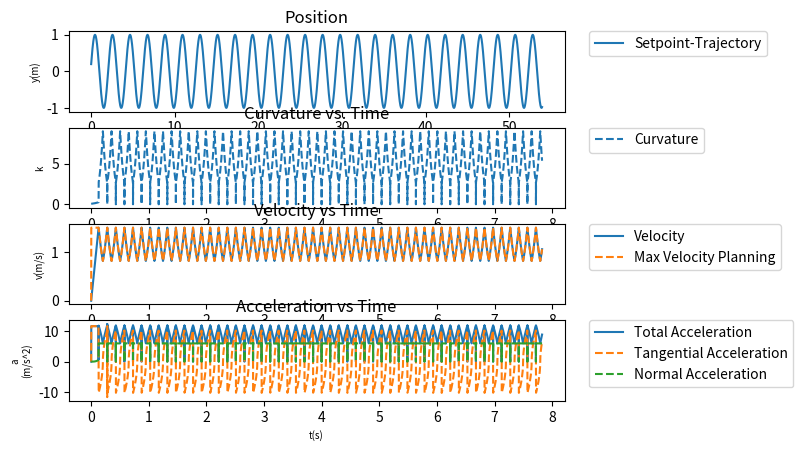

Write the Python code that produced this figure. (Note: this script raises an exception after producing the figure.)
import numpy as np
import matplotlib.pyplot as plt
from math import sin, cos, tan, sqrt, asin, acos
import scipy.integrate as integrate
from matplotlib.collections import LineCollection
from matplotlib.colors import ListedColormap, BoundaryNorm


OM = 3
A = 1
theta_0 = 0.2
dx = 0.001

class TrapezoidalMotion_mod():
    def __init__(self, max_velocity, max_acceleration_tangential, max_acceleration_normal, initial_pos=0, initial_vel=0, initial_curvature=0, dt=0.001):
        self.MAX_ACCELERATION_TANGENTIAL = max_acceleration_tangential
        self.MAX_ACCELERATION_NORMAL = max_acceleration_normal
        self.MAX_ACCELERATION = sqrt(self.MAX_ACCELERATION_NORMAL**2 + self.MAX_ACCELERATION_TANGENTIAL**2)
        self.MAX_VELOCITY = max_velocity

        self.MAX_VELOCITY_var = max_velocity
        
        self.old_pos = initial_pos
        self.old_pos_ref = initial_pos
        self.old_vel = initial_vel
        self.pos = initial_pos
        self.vel = initial_vel
        self.acc = 0

        self.total_displacement = self.old_pos_ref - self.old_pos

        self.t_a = 0
        self.T = 0
        self.t_f = 0
        self.t_i = 0
        self.delta_time = dt
        self.current_time = 0

        self.curvature = self._calc_curvature()


    def _calc_limited_vel(self):
        velocity = sqrt(self.MAX_ACCELERATION_NORMAL/self._calc_curvature())
        return velocity

    def _calc_max_vel(self):
        # print(self._calc_limited_vel(), self.MAX_VELOCITY)
        return min(self.MAX_VELOCITY, self._calc_limited_vel())


    def _calc_curvature(self):
        x = self.current_time
        dot_f = A*cos(OM*x+theta_0)*OM
        ddot_f = -A*sin(OM*x+theta_0)*OM*OM
        k = abs(ddot_f/(pow((1+dot_f*dot_f),(3/2))))
        return k

    def _calc_normal_acceleration(self):
        return self.vel**2*self._calc_curvature()

    def _calc_tangential_acceleration(self):
        return (self.vel-self.old_vel)/self.delta_time


    def update(self, pos_ref, time):
        self.current_time = time
        self.old_vel = self.vel
        if(self.old_pos_ref != pos_ref):
            self.old_pos = self.pos
            self.old_pos_ref = pos_ref
            self.t_i = time

            self.MAX_VELOCITY_var = self._calc_max_vel()
            self.t_a = (self.MAX_VELOCITY_var - abs(self.vel))/self.MAX_ACCELERATION
            self.t_d = (self.vel)/self.MAX_ACCELERATION
            self.total_displacement = abs(pos_ref - self.pos)
            # self.T = t_a + t_d
            self.T = (self.total_displacement*self.MAX_ACCELERATION+self.MAX_VELOCITY_var**2)/(self.MAX_ACCELERATION*self.MAX_VELOCITY_var)
            self.t_f = self.T + time

        self.calculateTrapezoidalProfile()


    def calculateTrapezoidalProfile(self):
        # if(self.t_i <= self.current_time and self.current_time <= self.t_i+self.t_a):
        if(self.delta_time <= self.t_a):
            # print("+ Acc")
            self.pos = self.pos + self.vel*self.delta_time
            # self.pos = self.old_pos + 1/2*self.MAX_ACCELERATION*((self.current_time - self.t_i)**2)
            self.vel = self.vel + self.MAX_ACCELERATION*self.delta_time
            # print(self.vel)
            self.acc = self.MAX_ACCELERATION

        # elif(self.t_i + self.t_a < self.current_time and self.current_time <= self.t_f - self.t_a):
        elif(self.delta_time > self.t_a and self.delta_time < self.T - self.t_a - self.t_d):
            # print("0 Acc")
            self.pos = self.pos + self.vel*self.delta_time
            # self.pos = self.old_pos + self.MAX_ACCELERATION*((self.current_time-self.t_i-(self.t_a/2))**2)
            self.vel = self.MAX_VELOCITY_var
            self.acc = 0
            
        # elif(self.t_f - self.t_a < self.current_time and self.current_time <= self.t_f):
        elif(self.delta_time >= self.T - self.t_a - self.t_d and self.delta_time <= self.t_d):
            # print("- Acc")
            self.pos = self.pos + self.vel*self.delta_time
            # self.pos = self.old_pos_ref - (0.5*self.MAX_ACCELERATION*((self.t_f-self.current_time-self.t_i)**2))
            self.vel = self.vel - self.MAX_ACCELERATION*self.delta_time
            self.acc = -self.MAX_ACCELERATION

def plotter(plot_data):
    # plt.subplot()
    # Add the units to the axis

    fig = plt.figure()
    ax = plt.subplot(411)
    ax.plot(plot_data["pos_x_setpoint"], plot_data["pos_y_setpoint"], label="Setpoint-Trajectory")
    ax.legend(bbox_to_anchor=(1.05, 1), loc='upper left',borderaxespad=0.)
    ax.set_title("Position",fontsize=12)
    ax.set_xlabel("x(m)",fontsize=7)
    ax.set_ylabel('y(m)', fontsize=7)


    ax = plt.subplot(412)
    ax.plot(plot_data["time"], plot_data["curvature"], "--", label="Curvature")
    ax.legend(bbox_to_anchor=(1.05, 1), loc='upper left',borderaxespad=0.)
    ax.set_title("Curvature vs. Time",fontsize=12)
    ax.set_xlabel("t(s)",fontsize=7)
    ax.set_ylabel('k', fontsize=7)
    
    # ax = plt.subplot(513)
    # ax.plot(plot_data["pos_x_setpoint"], plot_data["pos_y_setpoint"], label="Setpoint-Trajectory")
    # ax.plot(plot_data["pos_x_real"], plot_data["pos_y_real"], label="Real-Trajectory")
    # ax.legend(bbox_to_anchor=(1.05, 1), loc='upper left',borderaxespad=0.)
    # ax.set_title("Position",fontsize=12)
    # ax.set_xlabel("x(m)",fontsize=7)
    # ax.set_ylabel('y(m)', fontsize=7) 

    ax = plt.subplot(413)
    ax.plot(plot_data["time"], plot_data["velocity"], label="Velocity")
    ax.plot(plot_data["time"], plot_data["max_velocity"], "--", label="Max Velocity Planning")
    ax.legend(bbox_to_anchor=(1.05, 1), loc='upper left',borderaxespad=0.)
    ax.set_title("Velocity vs Time",fontsize=12)
    ax.set_xlabel("t(s)",fontsize=7)
    ax.set_ylabel('v(m/s)', fontsize=7)   

    ax = plt.subplot(414)
    ax.plot(plot_data["time"], plot_data["acceleration"], label="Total Acceleration")
    ax.plot(plot_data["time"], plot_data["acceleration_tangential"], "--", label="Tangential Acceleration")
    ax.plot(plot_data["time"], plot_data["acceleration_normal"], "--", label="Normal Acceleration")
    ax.legend(bbox_to_anchor=(1.05, 1), loc='upper left',borderaxespad=0.)
    ax.set_title("Acceleration vs Time",fontsize=12)
    ax.set_xlabel("t(s)",fontsize=7)
    ax.set_ylabel('a\n(m/s^2)', fontsize=7)

    # Add the units to the axis
    fig.canvas.set_window_title('Plotting')
    plt.tight_layout()
    fig.tight_layout()

    plt.show()

    x = np.array(plot_data["time"])
    y = np.array(plot_data["pos_y_setpoint"])
    dydx = np.array(plot_data["velocity"])
    # Create a set of line segments so that we can color them individually
    # This creates the points as a N x 1 x 2 array so that we can stack points
    # together easily to get the segments. The segments array for line collection
    # needs to be (numlines) x (points per line) x 2 (for x and y)
    points = np.array([x, y]).T.reshape(-1, 1, 2)
    segments = np.concatenate([points[:-1], points[1:]], axis=1)

    fig, axs = plt.subplots()

    # Create a continuous norm to map from data points to colors
    norm = plt.Normalize(dydx.min(), dydx.max())
    lc = LineCollection(segments, cmap='viridis', norm=norm)
    # Set the values used for colormapping
    lc.set_array(dydx)
    lc.set_linewidth(2)
    line = axs.add_collection(lc)
    fig.colorbar(line, ax=axs)

    axs.set_xlim(x.min(), x.max())
    axs.set_ylim(-1.1, 1.1)
    axs.set_ylabel("Y(x) (m)")
    axs.set_xlabel("x  (m)")
    plt.show()

def motion_equation(x):
    y = A*sin(OM*x+theta_0)
    return x,y

def length_motion(x0,xf):

    L_func = lambda x: np.sqrt(1 + (OM*A*cos(OM*x+theta_0))**2)
    L = list(integrate.quad(L_func, x0, xf))[0]
    return L

def main():

    MAX_VELOCITY = 1.5
    MAX_ACCELERATION_TANGENTIAL = 10
    MAX_ACCELERATION_NORMAL = 6
    MAX_ACCELERATION = sqrt(MAX_ACCELERATION_TANGENTIAL**2 + MAX_ACCELERATION_NORMAL**2)
    
    traj_planner = TrapezoidalMotion_mod(max_velocity=MAX_VELOCITY, max_acceleration_normal=MAX_ACCELERATION_NORMAL, max_acceleration_tangential=MAX_ACCELERATION_TANGENTIAL, initial_pos=motion_equation(0)[1], initial_vel=0, dt=dx)

    total_length = length_motion(0,4)

    plot_data = {"time": [0],
                 "pos_x_setpoint": [0], "pos_y_setpoint": [motion_equation(0)[1]], "curvature": [traj_planner._calc_curvature()],
                 "pos_y_real": [0], "pos_x_real": [0],
                 "velocity": [0], "velocity_x": [0], "velocity_y": [0], "max_velocity": [0],
                 "acceleration": [0], "acceleration_tangential": [0], "acceleration_normal": [0]}

    L_sum = 0
    L_sum_list = [0]
    t_time = 0
    # for s in range(1, total_steps):
    s = 0
    while(L_sum < total_length):
        s+=1
    
        pos = motion_equation(s*dx)
        traj_planner.update(pos[1], s*dx)
        curvature = traj_planner._calc_curvature()
        acc = sqrt(traj_planner._calc_normal_acceleration()**2 + traj_planner._calc_tangential_acceleration()**2)
        # print(acc)
        # L_sum_part = abs(traj_planner.pos) - abs(plot_data["pos_y_real"][-1])
        # L_sum_part = traj_planner.vel*(s*dx)
        L_sum_part = abs((traj_planner.vel**2 - plot_data["velocity"][-1]**2))/(2*acc)
        t_time += abs((abs(traj_planner.vel) - abs(plot_data["velocity"][-1])))/(acc)
        L_sum += L_sum_part
        L_sum_list.append(L_sum_part)
        plot_data["time"].append(t_time)
        plot_data["pos_x_setpoint"].append(pos[0])
        plot_data["pos_y_setpoint"].append(pos[1])
        plot_data["max_velocity"].append(traj_planner.MAX_VELOCITY_var)
        plot_data["pos_x_real"].append(s*dx)
        plot_data["pos_y_real"].append(traj_planner.pos)
        plot_data["velocity"].append(traj_planner.vel)
        plot_data["acceleration"].append(acc)
        plot_data["acceleration_tangential"].append(traj_planner._calc_tangential_acceleration())
        plot_data["acceleration_normal"].append(traj_planner._calc_normal_acceleration())
        
        plot_data["curvature"].append(curvature) 
        # plot_data["time"].append(s*dx)
    
    print("Total length to cover: ", total_length)
    print("Achieved distance: ", L_sum)    
    print("Total time that is taken to achieve the above mentioned distance:", t_time)
    # plt.plot(plot_data["time"], L_sum_list)
    # plt.show()
    plotter(plot_data)


if __name__ == "__main__":
    main()
